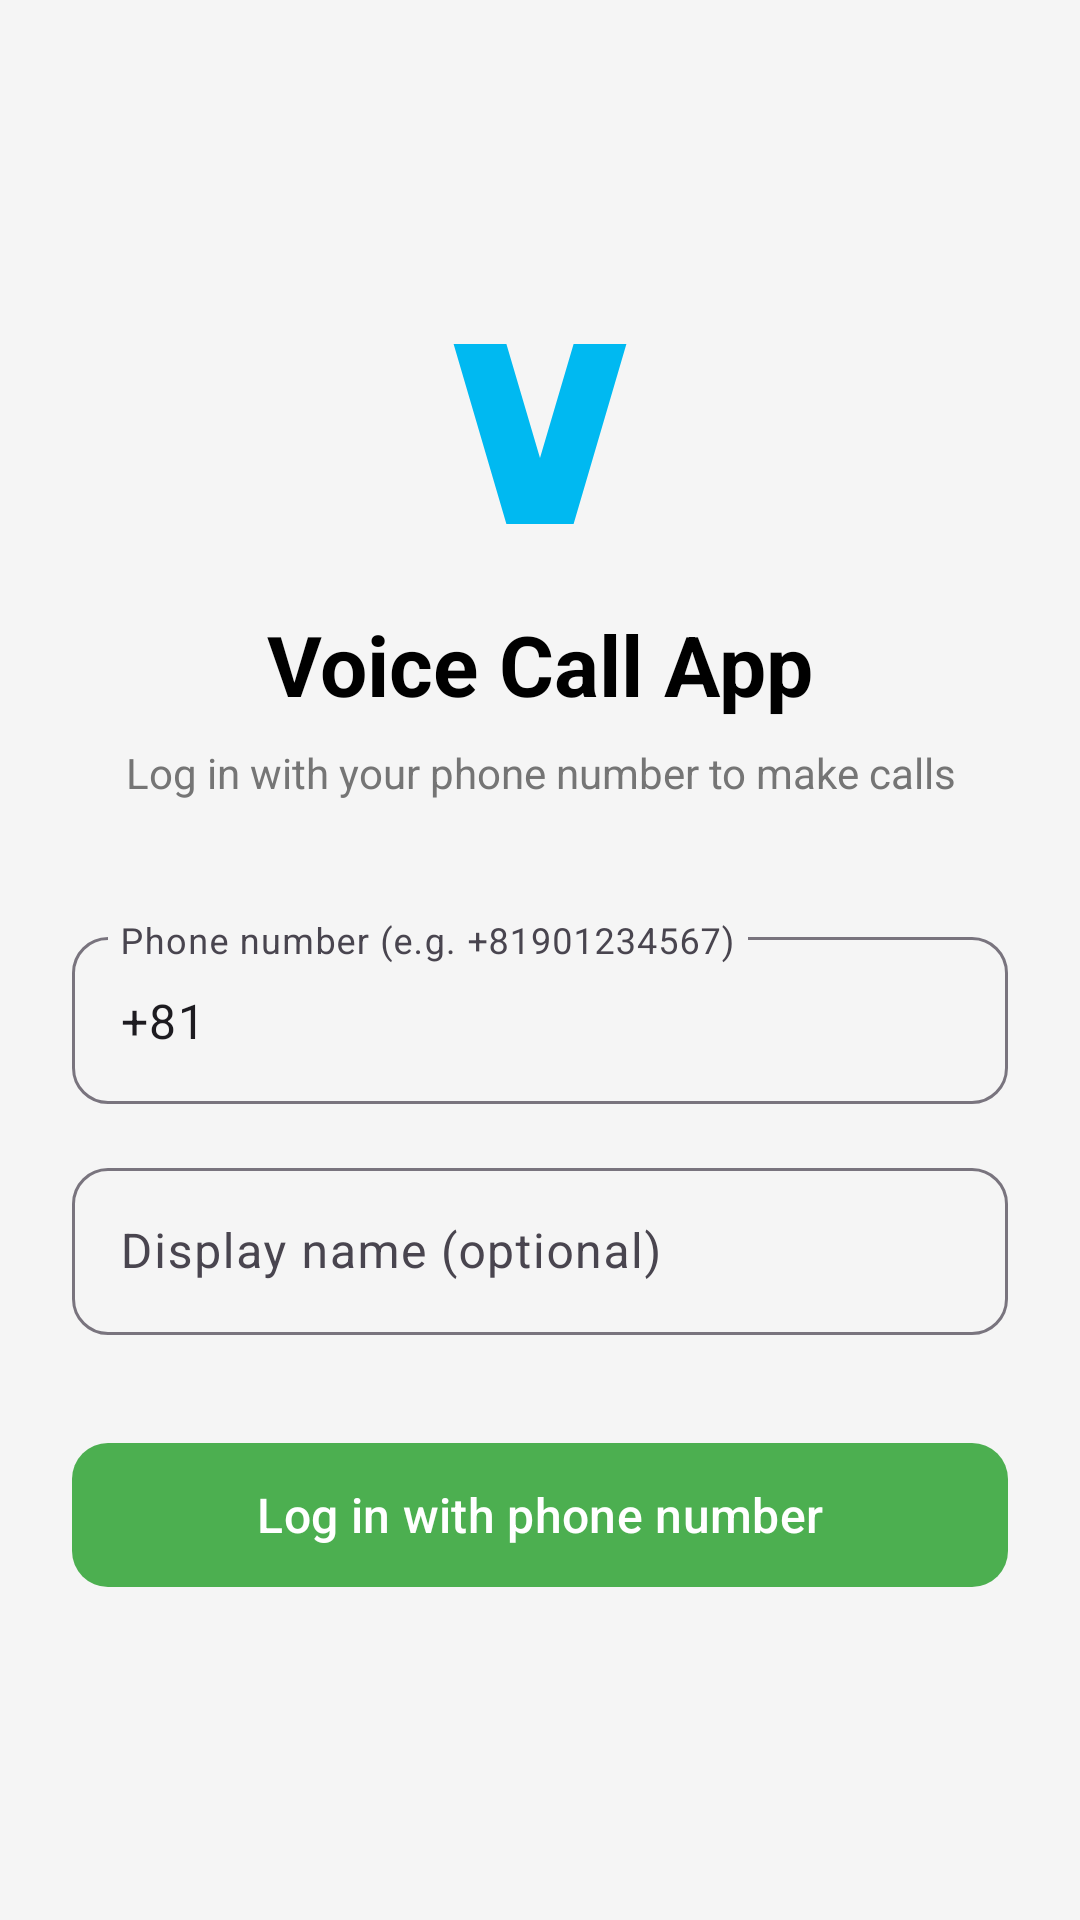

Reconstruct the res/layout file that produces this screen, plus the resources it refers to.
<!-- AndroidManifest.xml: activity theme Theme.VoiceVerify -->
<!-- res/layout/activity_phone_input.xml -->
<?xml version="1.0" encoding="utf-8"?>
<LinearLayout xmlns:android="http://schemas.android.com/apk/res/android"
    xmlns:app="http://schemas.android.com/apk/res-auto"
    android:layout_width="match_parent"
    android:layout_height="match_parent"
    android:orientation="vertical"
    android:gravity="center"
    android:padding="24dp"
    android:background="@color/background">

    
    <ImageView
        android:layout_width="80dp"
        android:layout_height="80dp"
        android:src="@drawable/ic_vonage_logo"
        android:contentDescription="@string/app_name"
        android:layout_marginBottom="16dp" />

    
    <TextView
        android:layout_width="wrap_content"
        android:layout_height="wrap_content"
        android:text="@string/app_login_title"
        android:textSize="28sp"
        android:textStyle="bold"
        android:textColor="@color/textPrimary"
        android:layout_marginBottom="8dp" />

    
    <TextView
        android:layout_width="wrap_content"
        android:layout_height="wrap_content"
        android:text="@string/app_login_subtitle"
        android:textSize="14sp"
        android:textColor="@color/textSecondary"
        android:layout_marginBottom="40dp"
        android:gravity="center" />

    
    <com.google.android.material.textfield.TextInputLayout
        android:layout_width="match_parent"
        android:layout_height="wrap_content"
        android:hint="@string/phone_number_hint"
        style="@style/Widget.Material3.TextInputLayout.OutlinedBox"
        app:boxCornerRadiusTopStart="12dp"
        app:boxCornerRadiusTopEnd="12dp"
        app:boxCornerRadiusBottomStart="12dp"
        app:boxCornerRadiusBottomEnd="12dp">

        <com.google.android.material.textfield.TextInputEditText
            android:id="@+id/etPhoneNumber"
            android:layout_width="match_parent"
            android:layout_height="wrap_content"
            android:inputType="phone"
            android:maxLength="20"
            android:text="+81" />

    </com.google.android.material.textfield.TextInputLayout>

    
    <com.google.android.material.textfield.TextInputLayout
        android:layout_width="match_parent"
        android:layout_height="wrap_content"
        android:hint="@string/display_name_hint"
        style="@style/Widget.Material3.TextInputLayout.OutlinedBox"
        android:layout_marginTop="16dp"
        app:boxCornerRadiusTopStart="12dp"
        app:boxCornerRadiusTopEnd="12dp"
        app:boxCornerRadiusBottomStart="12dp"
        app:boxCornerRadiusBottomEnd="12dp">

        <com.google.android.material.textfield.TextInputEditText
            android:id="@+id/etDisplayName"
            android:layout_width="match_parent"
            android:layout_height="wrap_content"
            android:inputType="textPersonName"
            android:maxLength="50" />

    </com.google.android.material.textfield.TextInputLayout>

    
    <com.google.android.material.button.MaterialButton
        android:id="@+id/btnSendOTP"
        android:layout_width="match_parent"
        android:layout_height="56dp"
        android:layout_marginTop="32dp"
        android:text="@string/btn_login_with_phone"
        android:textSize="16sp"
        app:backgroundTint="@color/success"
        app:cornerRadius="12dp" />

    
    <ProgressBar
        android:id="@+id/progressBar"
        android:layout_width="wrap_content"
        android:layout_height="wrap_content"
        android:layout_marginTop="16dp"
        android:visibility="gone" />

    
    <TextView
        android:id="@+id/tvStatusMessage"
        android:layout_width="match_parent"
        android:layout_height="wrap_content"
        android:layout_marginTop="16dp"
        android:textSize="14sp"
        android:textColor="@color/error"
        android:gravity="center"
        android:visibility="gone" />

</LinearLayout>
<!-- resources referenced by this layout -->
<resources>
  <color name="background">#FFF5F5F5</color>
  <color name="error">#FFB00020</color>
  <color name="success">#FF4CAF50</color>
  <color name="textPrimary">#FF000000</color>
  <color name="textSecondary">#FF757575</color>
  <!-- drawable ic_vonage_logo (drawable) -->
  <vector xmlns:android="http://schemas.android.com/apk/res/android"
      android:width="200dp"
      android:height="200dp"
      android:viewportWidth="200"
      android:viewportHeight="200">
      
      <path
          android:fillColor="#00B9F1"
          android:pathData="M28,20 L72,20 L100,115 L128,20 L172,20 L128,170 L72,170 Z" />
  </vector>
  <string name="app_login_subtitle">Log in with your phone number to make calls</string>
  <string name="app_login_title">Voice Call App</string>
  <string name="app_name">VoiceVerify</string>
  <string name="btn_login_with_phone">Log in with phone number</string>
  <string name="display_name_hint">Display name (optional)</string>
  <string name="phone_number_hint">Phone number (e.g. +81901234567)</string>
  <style name="Theme.VoiceVerify" parent="Theme.Material3.Light.NoActionBar">
          <item name="colorPrimary">@color/primary</item>
          <item name="colorPrimaryVariant">@color/primaryVariant</item>
          <item name="colorOnPrimary">@color/white</item>
          <item name="colorSecondary">@color/secondary</item>
          <item name="colorOnSecondary">@color/black</item>
          <item name="android:statusBarColor">@color/background</item>
      </style>
  <color name="primary">#FF6200EE</color>
  <color name="primaryVariant">#FF3700B3</color>
  <color name="white">#FFFFFFFF</color>
  <color name="secondary">#FF03DAC5</color>
  <color name="black">#FF000000</color>
</resources>
